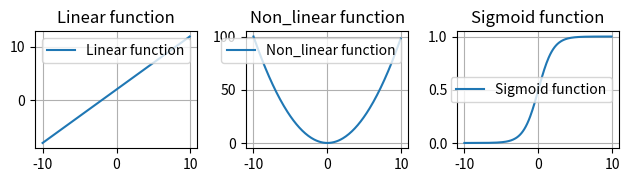

Generate this figure with matplotlib:
import numpy as np
import matplotlib.pyplot as plt

x_values = np.arange(-10,10,0.1)
y_values = np.arange(-10,10,0.1)
print(x_values)

def func_1(w,x,b):
    return w*x+b
w=1
b=2
Function_1=func_1(w,x_values,b)
plt.subplot(3,3,1)
plt.plot(x_values,Function_1,label="Linear function")
plt.title("Linear function")
plt.legend()
plt.grid()
plt.tight_layout()
#plt.show()

def func_1(x):
    return (x**2)
Function_1=func_1(x_values)
plt.subplot(3,3,2)
plt.plot(x_values,Function_1,label="Non_linear function")
plt.title("Non_linear function")
plt.legend()
plt.grid()
plt.tight_layout()
#plt.show()


def sigmoid(x):
    return 1 / (1 + np.pow(np.e,-x))
x = 0.5  
sigmoid_1=sigmoid(x_values)
plt.subplot(3,3,3)
plt.plot(x_values,sigmoid_1,label="Sigmoid function")
plt.title("Sigmoid function")
plt.legend()
plt.grid()
plt.tight_layout()
plt.show()


